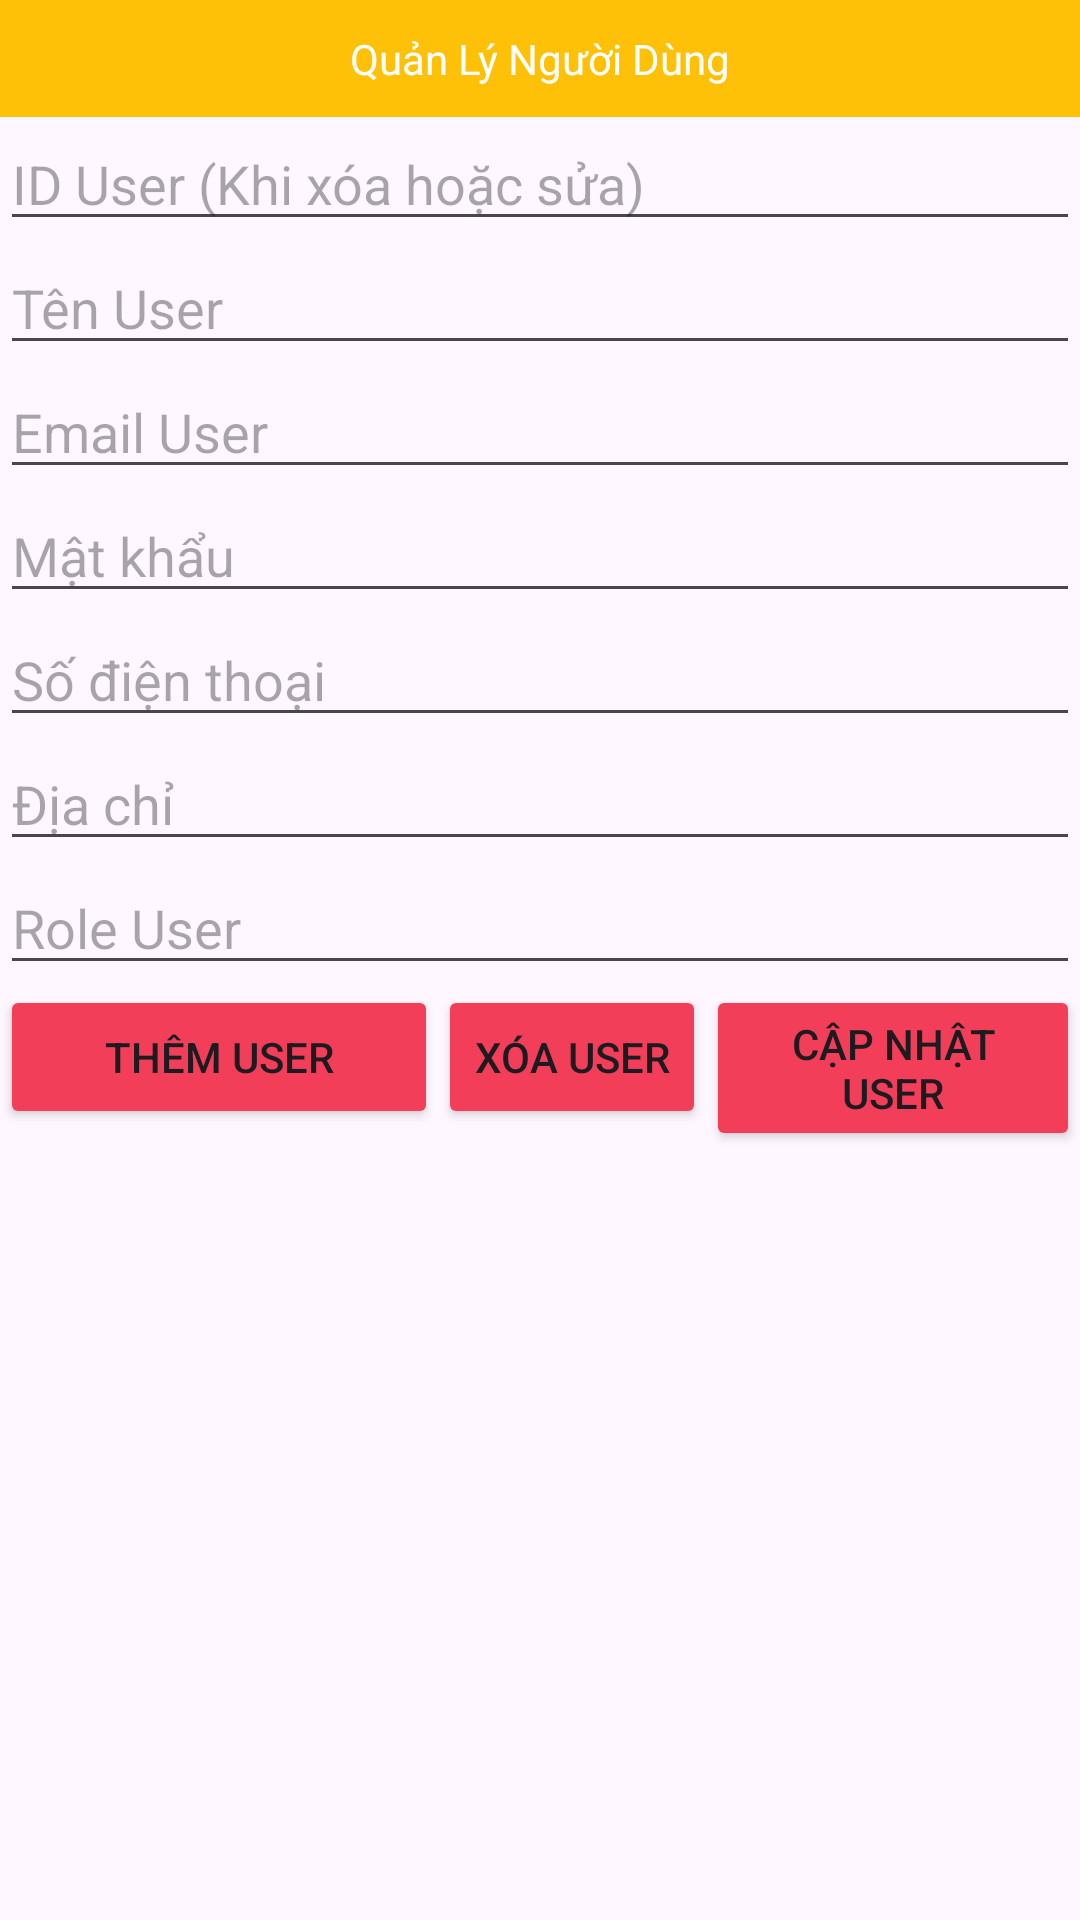

Layout XML and referenced resources for this Android screen:
<!-- AndroidManifest.xml: application theme Theme.MyBookStore -->
<!-- res/layout/user_fragment.xml -->
<?xml version="1.0" encoding="utf-8"?>
<LinearLayout xmlns:android="http://schemas.android.com/apk/res/android"
    android:layout_width="match_parent"
    android:layout_height="match_parent"
    android:layout_margin="10dp"
    android:orientation="vertical">

    <TextView
        android:id="@+id/textView6"
        android:layout_width="match_parent"
        android:layout_height="wrap_content"
        android:background="@color/orange"
        android:padding="10dp"
        android:textAlignment="center"
        android:textColor="@color/white"
        android:text="Quản Lý Người Dùng" />

    <EditText
        android:id="@+id/edt_ID"
        android:layout_width="match_parent"
        android:layout_height="wrap_content"
        android:hint="ID User (Khi xóa hoặc sửa)"/>
    <EditText
        android:id="@+id/edt_Name"
        android:layout_width="match_parent"
        android:layout_height="wrap_content"
        android:hint="Tên User"/>
    <EditText
        android:id="@+id/edt_email"
        android:layout_width="match_parent"
        android:layout_height="wrap_content"
        android:hint="Email User"/>
    <EditText
        android:id="@+id/edt_password"
        android:layout_width="match_parent"
        android:layout_height="wrap_content"
        android:hint="Mật khẩu"/>
    <EditText
        android:id="@+id/edt_phone"
        android:layout_width="match_parent"
        android:layout_height="wrap_content"
        android:hint="Số điện thoại"/>
    <EditText
        android:id="@+id/edt_address"
        android:layout_width="match_parent"
        android:layout_height="wrap_content"
        android:hint="Địa chỉ"/>
    <EditText
        android:id="@+id/edt_role"
        android:layout_width="match_parent"
        android:layout_height="wrap_content"
        android:hint="Role User"/>
    <LinearLayout
        android:layout_width="match_parent"
        android:layout_height="wrap_content"
        android:orientation="horizontal">

        <Button
            android:id="@+id/btnAdd"
            android:layout_width="146dp"
            android:layout_height="wrap_content"
            android:layout_gravity="left"
            android:layout_marginTop="24dp"
            android:layout_marginBottom="24dp"
            android:backgroundTint="@color/red_100"
            android:text="Thêm User" />

        <Button
            android:id="@+id/btnDel"
            android:layout_width="wrap_content"
            android:layout_height="wrap_content"
            android:layout_gravity="center_horizontal"
            android:layout_marginTop="24dp"
            android:layout_marginBottom="24dp"
            android:backgroundTint="@color/red_100"
            android:text="Xóa User" />

        <Button
            android:id="@+id/btnUpdate"
            android:layout_width="wrap_content"
            android:layout_height="wrap_content"
            android:layout_gravity="end"
            android:layout_marginTop="24dp"
            android:layout_marginBottom="24dp"
            android:backgroundTint="@color/red_100"
            android:text="Cập nhật User" />
    </LinearLayout>
    <androidx.recyclerview.widget.RecyclerView
        android:layout_width="match_parent"
        android:layout_height="wrap_content"
        android:id="@+id/userRecyclerView"/>
</LinearLayout>
<!-- resources referenced by this layout -->
<resources>
  <color name="orange">#FFFFC107</color>
  <color name="red_100">#F23E58</color>
  <color name="white">#FFFFFFFF</color>
  <style name="Theme.MyBookStore" parent="Base.Theme.MyBookStore" />
  <style name="Base.Theme.MyBookStore" parent="Theme.Material3.DayNight.NoActionBar">
          <item name="android:windowTranslucentStatus">true</item>
          
          
      </style>
</resources>
